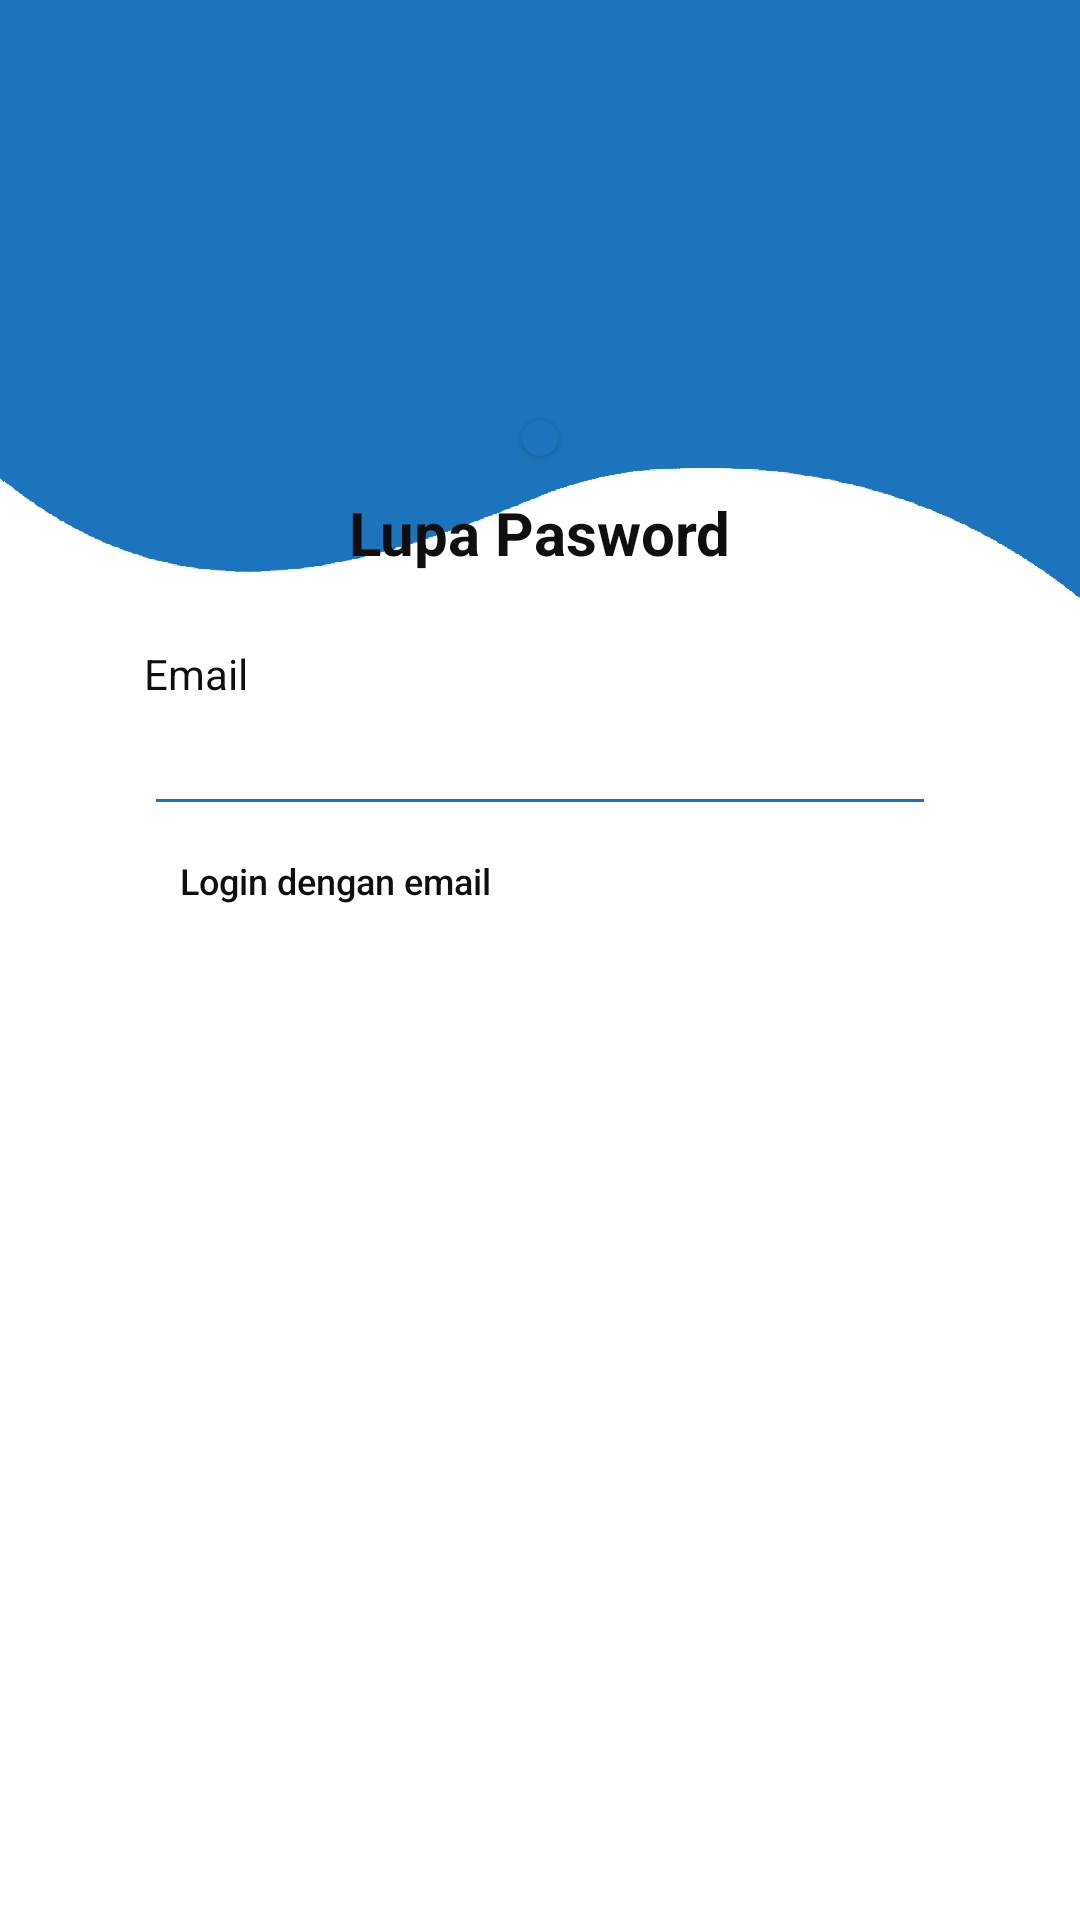

Write the Android layout XML for this screen, with the resource values it uses.
<!-- AndroidManifest.xml: application theme Theme.Design.NoActionBar -->
<!-- res/layout/activity_lupa_password.xml -->
<?xml version="1.0" encoding="utf-8"?>
<LinearLayout xmlns:android="http://schemas.android.com/apk/res/android"
    xmlns:app="http://schemas.android.com/apk/res-auto"
    xmlns:tools="http://schemas.android.com/tools"
    android:layout_width="match_parent"
    android:layout_height="match_parent"
    android:gravity="center_horizontal"
    android:orientation="vertical"
    android:background="@drawable/default_background"
    tools:context=".activity_lupaPassword">

    <androidx.cardview.widget.CardView
        android:layout_width="wrap_content"
        android:layout_height="wrap_content"
        android:layout_marginTop="140dp"
        android:backgroundTint="@color/colorPrimary"
        android:elevation="20dp"
        app:cardCornerRadius="10dp">
        <ImageView
            android:layout_width="wrap_content"
            android:layout_height="wrap_content"
            android:src="@drawable/default_logo"
            android:layout_margin="6dp"/>
    </androidx.cardview.widget.CardView>

    <TextView
        android:layout_width="wrap_content"
        android:layout_height="wrap_content"
        android:layout_marginTop="12dp"
        android:textSize="20dp"
        android:textStyle="bold"
        android:textColor="@color/fontColor"
        android:text="Lupa Pasword"/>

    <TextView
        android:layout_width="match_parent"
        android:layout_height="wrap_content"
        android:textColor="@color/fontColor"
        android:text="Email"
        android:layout_marginTop="24dp"
        android:layout_marginHorizontal="48dp"/>
    <EditText
        android:id="@+id/et_email"
        android:layout_width="match_parent"
        android:layout_height="wrap_content"
        android:backgroundTint="@color/colorPrimary"
        android:textColor="@color/fontColor"
        android:layout_marginHorizontal="48dp"
        android:inputType="textEmailAddress"/>

    <Button
        android:id="@+id/btn_loginEmail"
        style="?android:attr/borderlessButtonStyle"
        android:layout_width="wrap_content"
        android:layout_height="36dp"
        android:layout_gravity="left"
        android:layout_marginLeft="48dp"
        android:text="Login dengan email"
        android:textAllCaps="false"
        android:textColor="@color/fontColor"
        android:textSize="12dp" />
    <ProgressBar
        android:layout_width="wrap_content"
        android:layout_height="wrap_content"
        android:id="@+id/pb_reset"
        android:layout_marginTop="16dp"
        style="?android:attr/progressBarStyle"
        android:theme="@style/AppTheme"
        android:visibility="gone"/>
    <Button
        android:id="@+id/btn_cari"
        android:layout_width="240dp"
        android:layout_height="wrap_content"
        android:layout_marginTop="24dp"
        android:background="@drawable/custom_button"
        android:text="Cari"
        android:textColor="#FFFFFF" />

</LinearLayout>
<!-- resources referenced by this layout -->
<resources>
  <color name="colorPrimary">#1C75BC</color>
  <color name="fontColor">#0F0F0F</color>
  <!-- drawable default_background: png bitmap (drawable, 22246 bytes) -->
  <!-- drawable default_logo: png bitmap (mipmap-hdpi, 5629 bytes) -->
  <style name="AppTheme" parent="Theme.AppCompat.DayNight">
          <item name="colorPrimary">@color/colorPrimary</item>
          <item name="colorPrimaryDark">@color/colorPrimaryDark</item>
          <item name="colorAccent">@color/colorAccent</item>
      </style>
  <color name="colorPrimaryDark">#134F7A</color>
  <color name="colorAccent">#1C75BC</color>
</resources>
